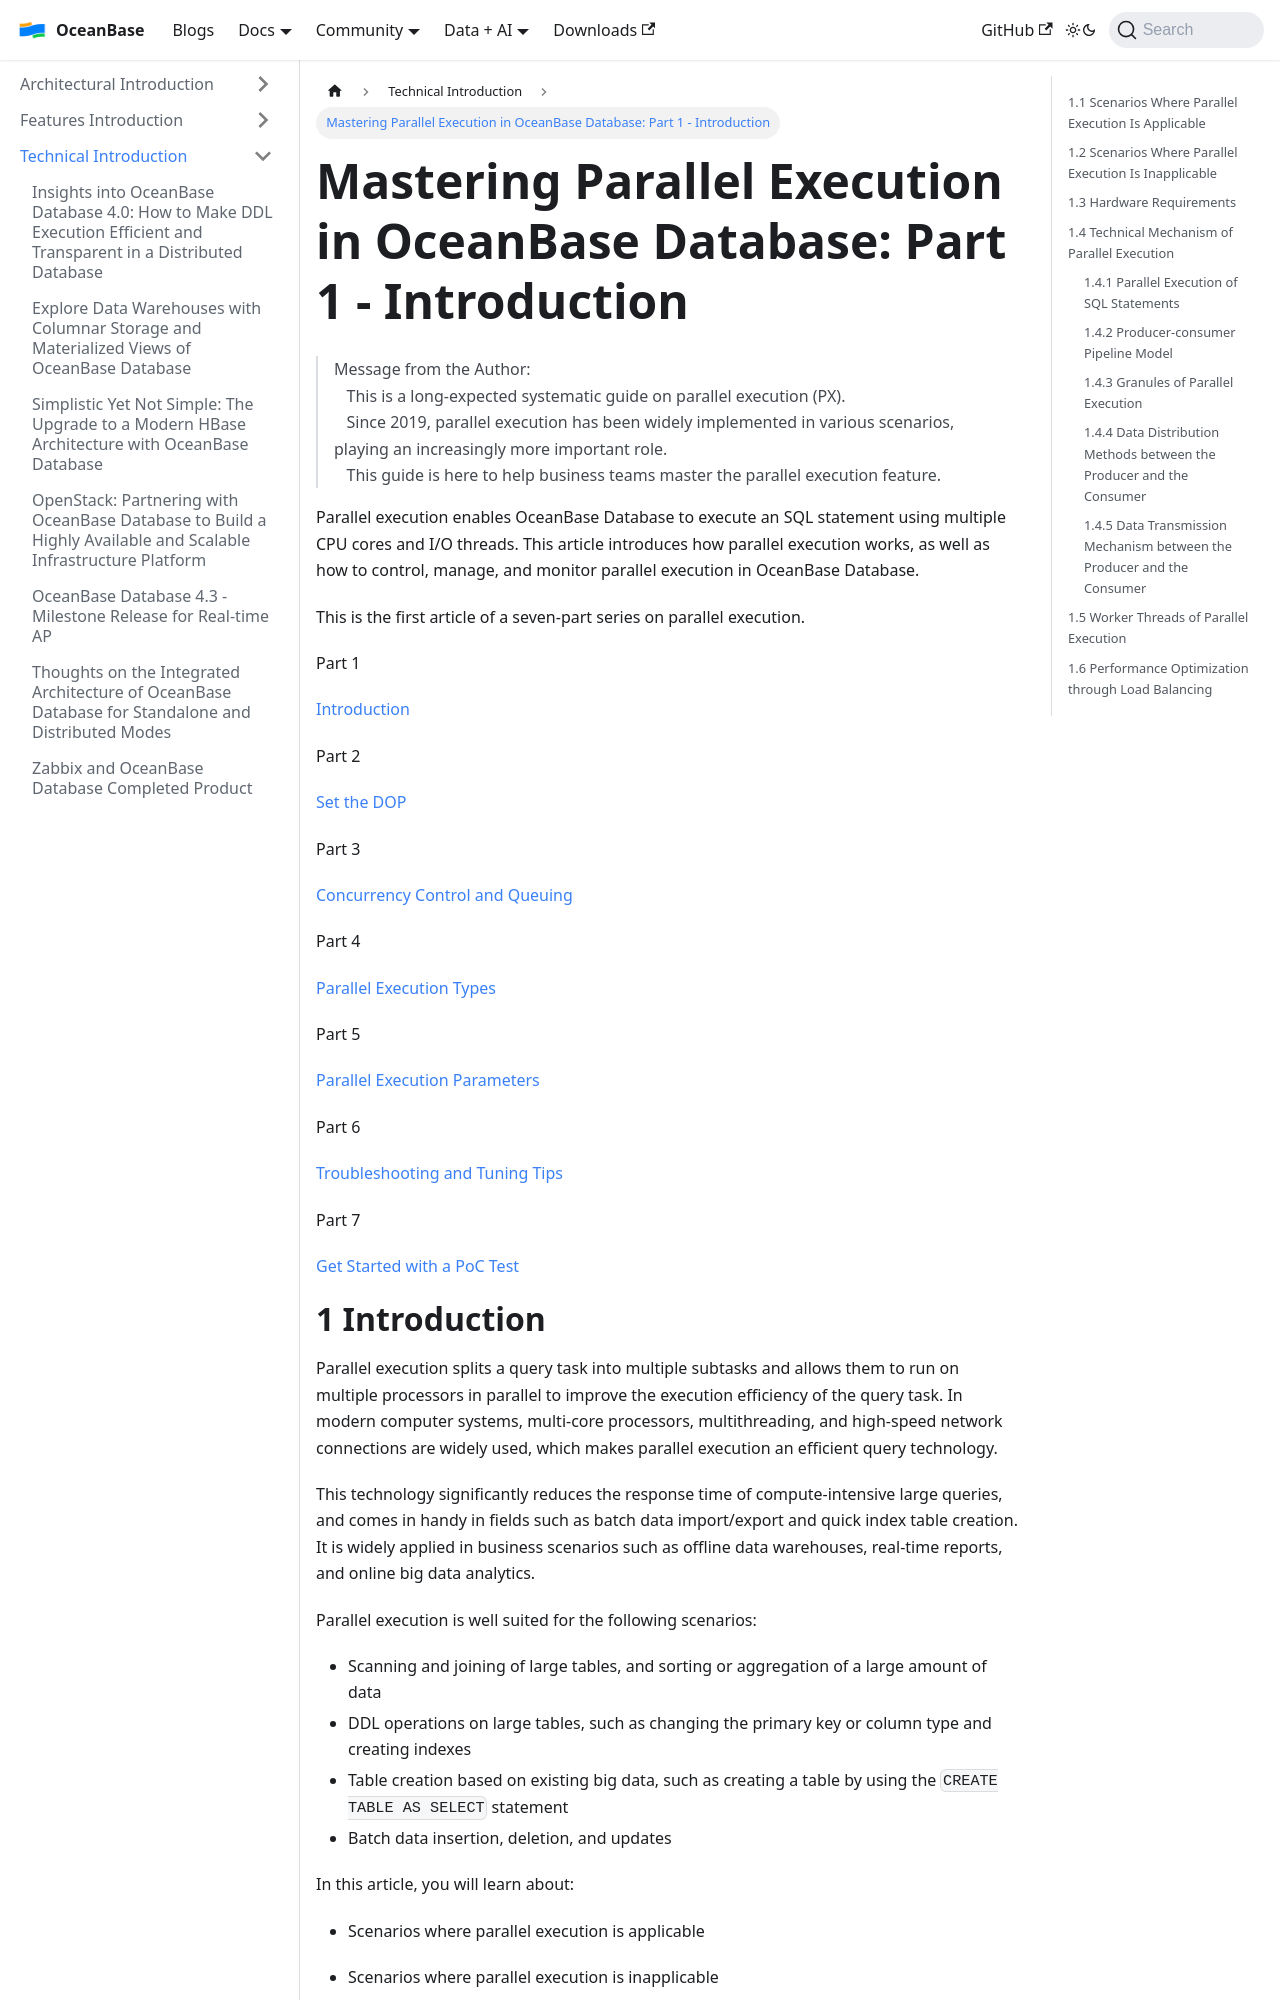

repository: oceanbase/oceanbase.github.io · page: docs/blogs/tech/parallel-execution-I.html · generator: docusaurus

---
slug: parallel-execution-I
title: 'Mastering Parallel Execution in OceanBase Database: Part 1 - Introduction'
---
# Mastering Parallel Execution in OceanBase Database: Part 1 - Introduction

> Message from the Author:  
>    This is a long-expected systematic guide on parallel execution (PX).  
>    Since 2019, parallel execution has been widely implemented in various scenarios, playing an increasingly more important role.  
>    This guide is here to help business teams master the parallel execution feature.

Parallel execution enables OceanBase Database to execute an SQL statement using multiple CPU cores and I/O threads. This article introduces how parallel execution works, as well as how to control, manage, and monitor parallel execution in OceanBase Database.

This is the first article of a seven-part series on parallel execution.

Part 1

[Introduction](https://oceanbase.github.io/docs/blogs/tech/parallel-execution-I)

Part 2

[Set the DOP](https://oceanbase.github.io/docs/blogs/tech/parallel-execution-II)

Part 3

[Concurrency Control and Queuing](https://oceanbase.github.io/docs/blogs/tech/parallel-execution-III)

Part 4

[Parallel Execution Types](https://oceanbase.github.io/docs/blogs/tech/parallel-execution-IV)

Part 5

[Parallel Execution Parameters](https://oceanbase.github.io/docs/blogs/tech/parallel-execution-V)

Part 6

[Troubleshooting and Tuning Tips](https://oceanbase.github.io/docs/blogs/tech/parallel-execution-VI)

Part 7

[Get Started with a PoC Test](https://oceanbase.github.io/docs/blogs/tech/parallel-execution-VII)

1 Introduction
========

Parallel execution splits a query task into multiple subtasks and allows them to run on multiple processors in parallel to improve the execution efficiency of the query task. In modern computer systems, multi-core processors, multithreading, and high-speed network connections are widely used, which makes parallel execution an efficient query technology.

This technology significantly reduces the response time of compute-intensive large queries, and comes in handy in fields such as batch data import/export and quick index table creation. It is widely applied in business scenarios such as offline data warehouses, real-time reports, and online big data analytics.

Parallel execution is well suited for the following scenarios:

*   Scanning and joining of large tables, and sorting or aggregation of a large amount of data
*   DDL operations on large tables, such as changing the primary key or column type and creating indexes
*   Table creation based on existing big data, such as creating a table by using the `CREATE TABLE AS SELECT` statement
*   Batch data insertion, deletion, and updates

In this article, you will learn about:

*   Scenarios where parallel execution is applicable
*   Scenarios where parallel execution is inapplicable
*   Hardware requirements
*   Technical mechanism of parallel execution
*   Worker threads of parallel execution
*   Performance optimization through load balancing
